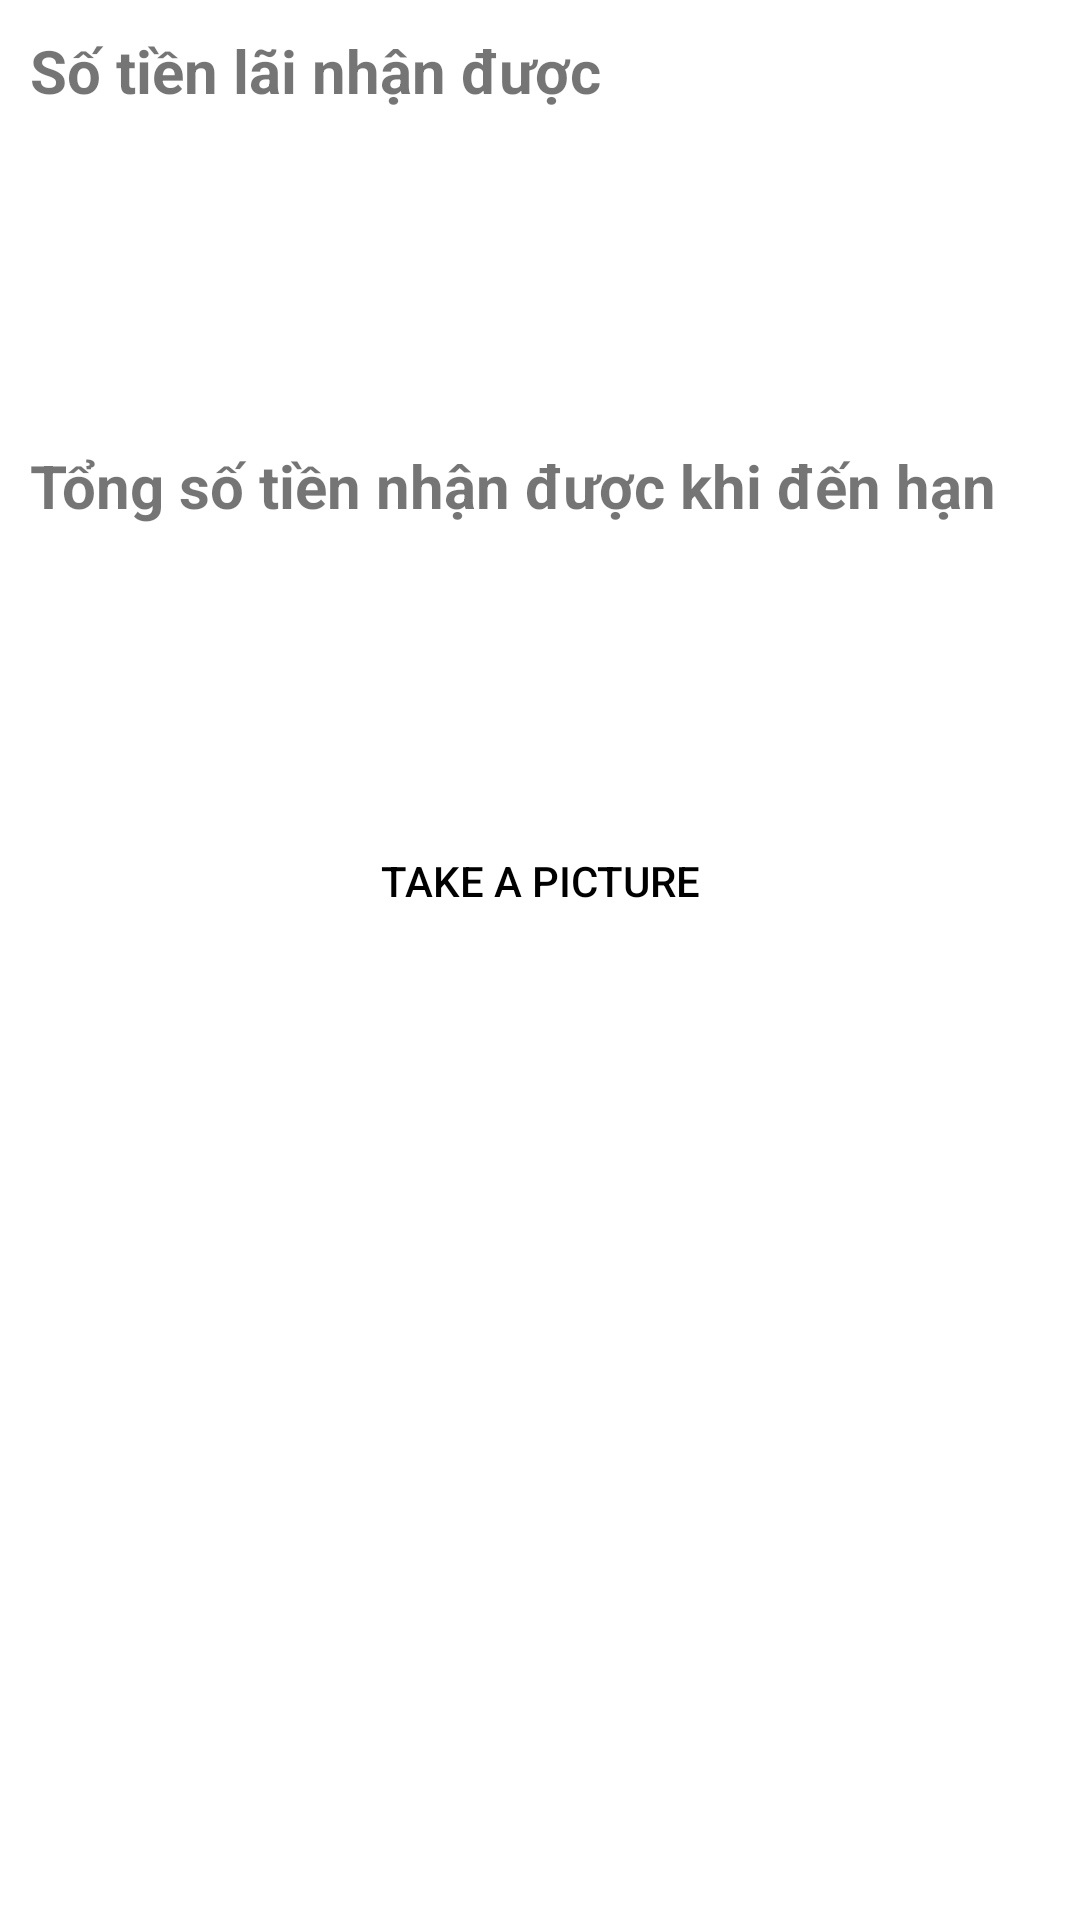

Layout XML and referenced resources for this Android screen:
<!-- AndroidManifest.xml: application theme Theme.PhanThanhSang19110276 -->
<!-- res/layout/activity_second.xml -->
<?xml version="1.0" encoding="utf-8"?>
<androidx.constraintlayout.widget.ConstraintLayout xmlns:android="http://schemas.android.com/apk/res/android"
    xmlns:app="http://schemas.android.com/apk/res-auto"
    xmlns:tools="http://schemas.android.com/tools"
    android:layout_width="match_parent"
    android:layout_height="match_parent"
    tools:context=".SecondActivity">

    <ScrollView
        android:layout_width="match_parent"
        android:layout_height="match_parent">

        <LinearLayout
            android:layout_width="match_parent"
            android:layout_height="wrap_content"
            android:orientation="vertical"
            android:paddingStart="5dp"
            android:paddingTop="5dp"
            android:paddingEnd="5dp"
            android:paddingBottom="5dp">

            <TextView
                android:id="@+id/lb_tienLai"
                android:layout_width="match_parent"
                android:layout_height="wrap_content"
                android:paddingLeft="5dp"
                android:paddingTop="5dp"
                android:paddingRight="5dp"
                android:text="Số tiền lãi nhận được"
                android:textSize="20sp"
                android:textStyle="bold" />

            <TextView
                android:id="@+id/textView_tienLai"
                android:layout_width="match_parent"
                android:layout_height="wrap_content"
                android:textColor="#4C469C"
                android:textSize="34sp"
                android:textStyle="bold" />

            <Space
                android:layout_width="match_parent"
                android:layout_height="61dp" />

            <TextView
                android:id="@+id/lb_tongTien"
                android:layout_width="match_parent"
                android:layout_height="wrap_content"
                android:paddingLeft="5dp"
                android:paddingTop="5dp"
                android:paddingRight="5dp"
                android:text="Tổng số tiền nhận được khi đến hạn"
                android:textSize="20sp"
                android:textStyle="bold" />

            <TextView
                android:id="@+id/textView_tongTien"
                android:layout_width="match_parent"
                android:layout_height="wrap_content"
                android:textColor="#4C469C"
                android:textSize="34sp"
                android:textStyle="bold" />

            <Space
                android:layout_width="match_parent"
                android:layout_height="49dp" />

            <Button
                android:id="@+id/btn_takePic"
                android:layout_width="match_parent"
                android:layout_height="wrap_content"
                android:background="@drawable/takepic_button"
                android:text="Take a picture"
                android:textColor="#000000" />

        </LinearLayout>
    </ScrollView>

</androidx.constraintlayout.widget.ConstraintLayout>
<!-- resources referenced by this layout -->
<resources>
  <style name="Theme.PhanThanhSang19110276" parent="Theme.MaterialComponents.DayNight.DarkActionBar">
          
          <item name="colorPrimary">@color/purple_500</item>
          <item name="colorPrimaryVariant">@color/purple_700</item>
          <item name="colorOnPrimary">@color/white</item>
          
          <item name="colorSecondary">@color/teal_200</item>
          <item name="colorSecondaryVariant">@color/teal_700</item>
          <item name="colorOnSecondary">@color/black</item>
          
          <item name="android:statusBarColor" tools:targetApi="l">?attr/colorPrimaryVariant</item>
          
      </style>
  <!-- not gathered from this repository: default colours our renderer supplied (Android Studio template values) -->
  <color name="purple_500">#FF6200EE</color>
  <color name="purple_700">#FF3700B3</color>
  <color name="teal_200">#FF03DAC5</color>
  <color name="teal_700">#FF018786</color>
  <color name="black">#FF000000</color>
  <color name="white">#FFFFFFFF</color>
</resources>
